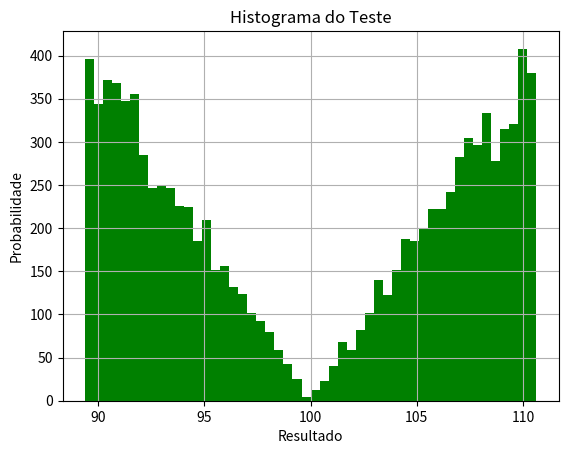

Recreate this plot in Python.
import matplotlib.pyplot as plt
from random import random
from math import sqrt
mu=100
sigma=15
x=[]
for i in range(10000):
 u = random()-0.5
 if u >=0 :
    x.append(mu + sigma*sqrt(u))
 else:
    x.append(mu - sigma*sqrt(-u))

plt.hist(x, 50, facecolor='g')
plt.xlabel('Resultado')
plt.ylabel('Probabilidade')
plt.title('Histograma do Teste')
plt.grid(True)
plt.show()